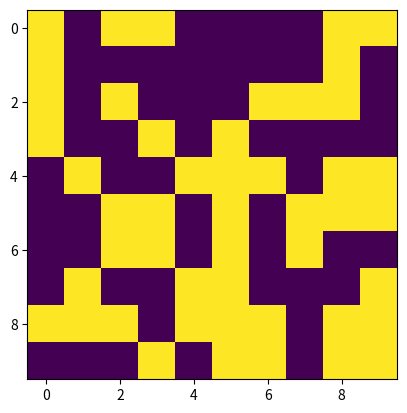

Reproduce this figure in Python.
import numpy as np
import matplotlib.pyplot as plt
import matplotlib.animation as animation

class GOL:
    def __init__(self):
        pass
    
    def randomGrid(self):
        self.grid = np.random.choice([0,255],10*10,p=[0.5,0.5]).reshape(10,10)  # Creates a random 4*4 grid with 0 or 255 value, 
        #0 being off and 255 being on, p is probability off either colour
        
        plt.imshow(self.grid)  # Displays
        
    def update(self):
        pass

    def applyRules(self):
        pass
    
    def checkRules(self):
        pass

test = GOL()
test.randomGrid()
print(test.grid)
